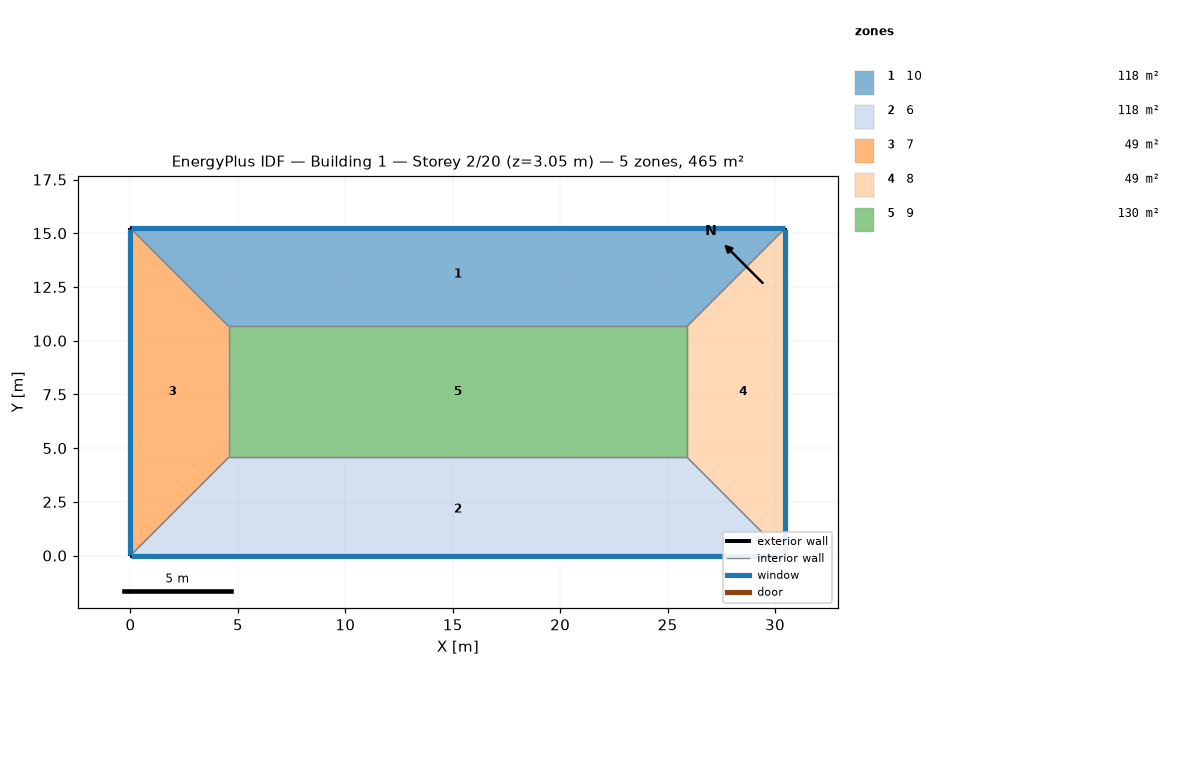
=== STOREY PLAN SPEC (per zone: floor XY polygon, exterior-wall plan segments, windows/doors) ===
zone 1: 10  (118.5 m²)
  floor: (30.48, 15.24) (25.91, 10.67) (4.57, 10.67) (0.00, 15.24)
  exterior wall: (30.48, 15.24) – (0.00, 15.24)  [30.5 m]
    window: (30.45, 15.24) – (0.03, 15.24)  [37.2 m²]
  interior walls: 3
zone 2: 6  (118.5 m²)
  floor: (25.91, 4.57) (30.48, 0.00) (0.00, 0.00) (4.57, 4.57)
  exterior wall: (0.00, 0.00) – (30.48, 0.00)  [30.5 m]
    window: (0.03, 0.00) – (30.45, 0.00)  [37.2 m²]
  interior walls: 3
zone 3: 7  (48.8 m²)
  floor: (0.00, 15.24) (4.57, 10.67) (4.57, 4.57) (0.00, 0.00)
  exterior wall: (0.00, 15.24) – (0.00, 0.00)  [15.2 m]
    window: (0.00, 15.21) – (0.00, 0.03)  [18.6 m²]
  interior walls: 3
zone 4: 8  (48.8 m²)
  floor: (30.48, 15.24) (30.48, 0.00) (25.91, 4.57) (25.91, 10.67)
  exterior wall: (30.48, 0.00) – (30.48, 15.24)  [15.2 m]
    window: (30.48, 0.03) – (30.48, 15.21)  [18.6 m²]
  interior walls: 3
zone 5: 9  (130.1 m²)
  floor: (25.91, 10.67) (25.91, 4.57) (4.57, 4.57) (4.57, 10.67)
  interior walls: 4

=== DERIVED (storey summary) ===
Building: Building 1
Storey: 2 of 20  (floor level z = 3.05 m)
Storey gross floor area: 464.5 m²
Zones on this storey: 5
  - 10: floor 118.5 m²; exterior wall 30.5 m (92.9 m²); 1 window(s) 37.2 m²; WWR 40.0%
  - 6: floor 118.5 m²; exterior wall 30.5 m (92.9 m²); 1 window(s) 37.2 m²; WWR 40.0%
  - 7: floor 48.8 m²; exterior wall 15.2 m (46.5 m²); 1 window(s) 18.6 m²; WWR 40.0%
  - 8: floor 48.8 m²; exterior wall 15.2 m (46.5 m²); 1 window(s) 18.6 m²; WWR 40.0%
  - 9: floor 130.1 m²
Zone adjacency (shared interzone walls):
  - 10 ↔ 7
  - 10 ↔ 8
  - 10 ↔ 9
  - 6 ↔ 7
  - 6 ↔ 8
  - 6 ↔ 9
  - 7 ↔ 9
  - 8 ↔ 9